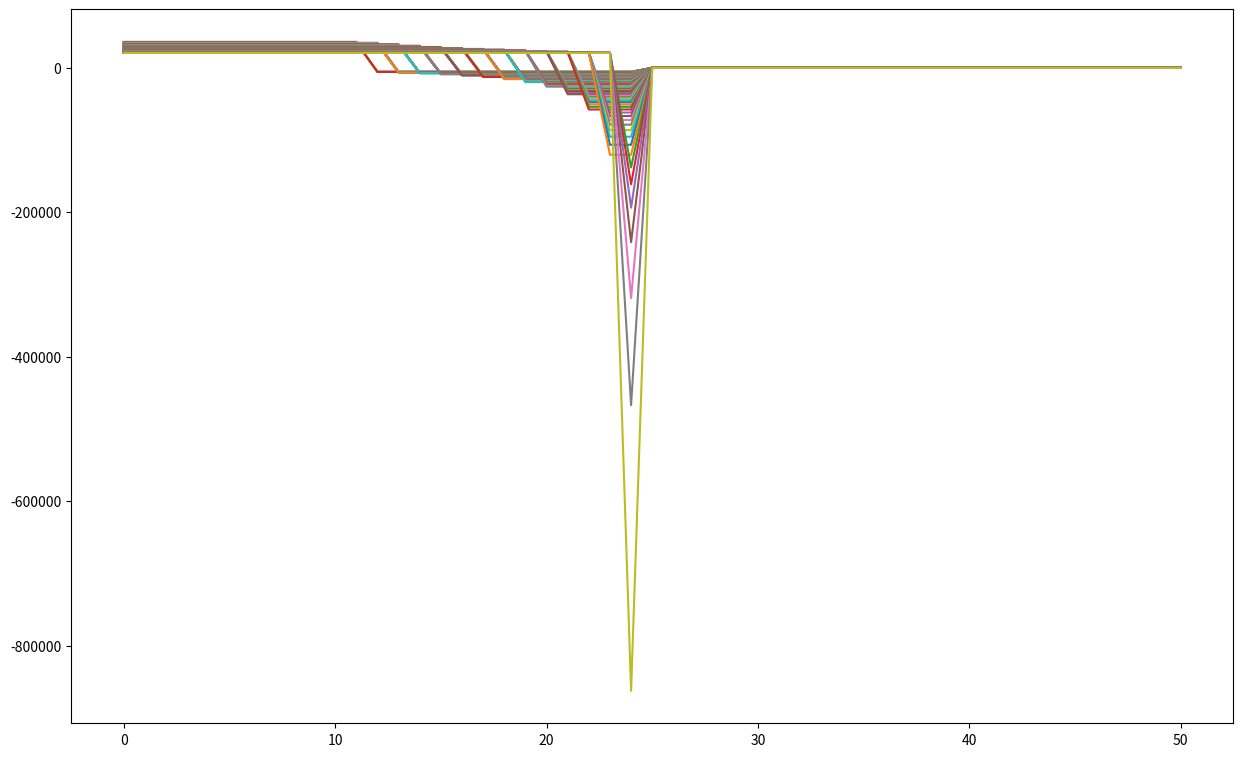
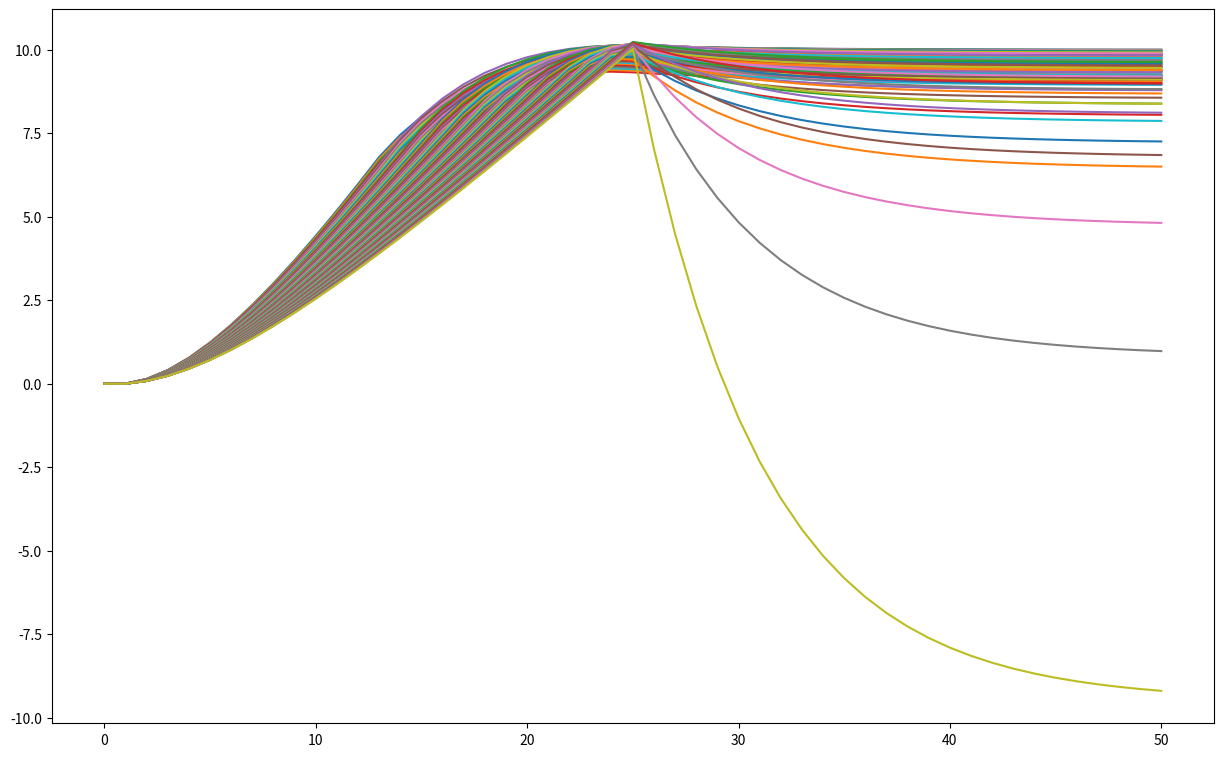
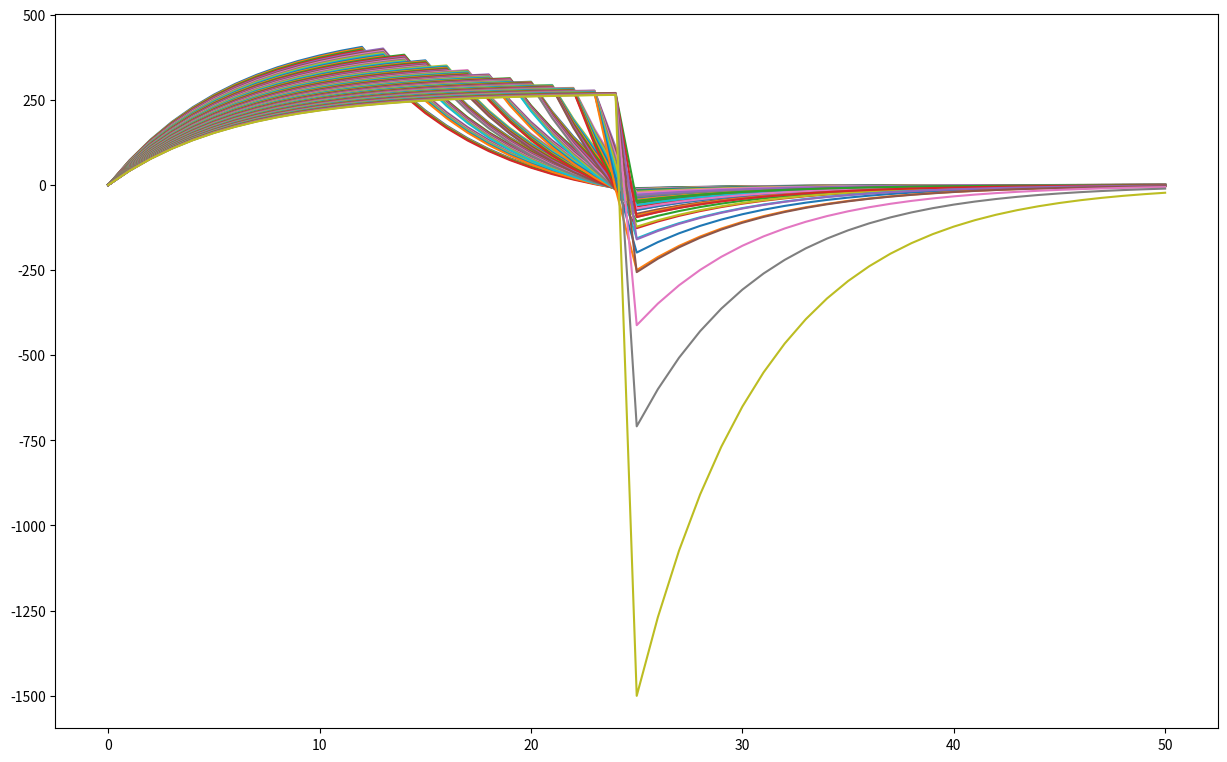
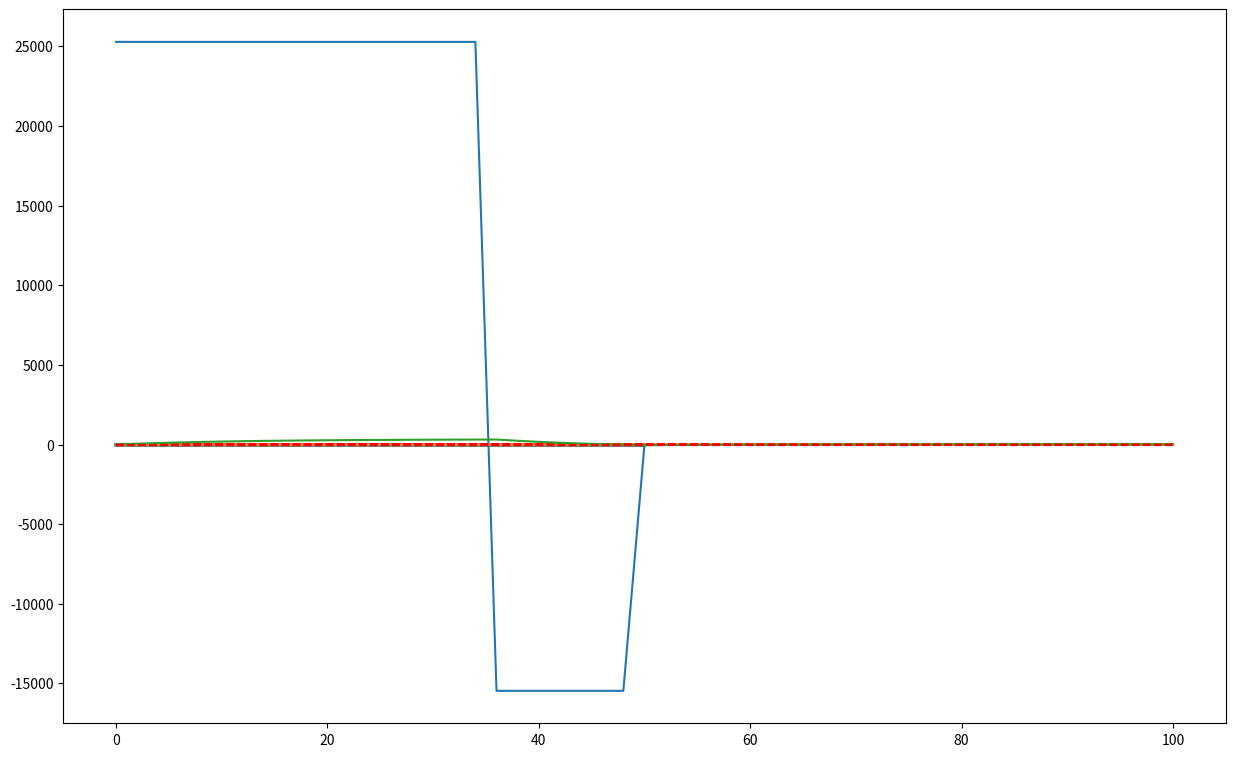

These charts were generated, in order, by the following Python code:
import numpy as np
import matplotlib.pyplot as plt
%matplotlib inline

b = 1/0.013
m = 1
xT = 10
dt = 0.002
t_T = .05
t_R = .05
k = 0.0005
T = int(t_T/dt)
R = int(t_R/dt)
time = np.linspace(0, t_T+t_R, R+T+1)
time_ms = time*1000

def fact(n): 
    """The factorial function
    Returns n!, that is n x (n-1) x (n-2) x ... x 1
    Recursive implementation
    """
    if n == 0:
        return 1
    else:
        return(n*fact(n-1))

# definition of A and B
beta = b
A = np.zeros((2,2))
B = np.zeros(2)
for i in np.arange(2):
    for j in np.arange(i,2):
        A[i,j] = dt**(j-i)/fact(j-i)
A[1, 1] = 1-dt*beta/m
B[1] = dt/m

def power(A, n): 
    """
    renvoie A puissance n où A est une matrice carrée
        
    """
    if n == 0:
        return(np.eye(int(np.sqrt(np.size(A)))))
    elif n == 1:
        return A
    else:
        if n % 2 == 0:
            A_half = power(A, n//2)
            return(A_half.dot(A_half))
        else:
            A_half = power(A, (n-1)//2)
            return(A.dot(A_half.dot(A_half)))

def A_pow(A):
    A_pow_array = np.zeros((T+R+1,2,2))

    for i in np.arange(T+R+1):
        A_pow_array[i] = power(A,i)
    return A_pow_array

A_pow_array = A_pow(A)

def pow_fast(n):
    return A_pow_array[n]

ci0_array = np.zeros(T+R+1)

for i in np.arange(T+R+1):
    ci0_array[i] = (pow_fast(i).dot(B))[0]

ci1_array = np.zeros(T+R+1)

for i in np.arange(T+R+1):
    ci1_array[i] = (pow_fast(i).dot(B))[1]
    
#ci2_array = np.zeros(T+R+1)

#for i in np.arange(T+R+1):
#    ci2_array[i] = (pow_fast(i).dot(B))[2]
    
#ci3_array = np.zeros(T+R+1)

#for i in np.arange(T+R+1):
#    ci3_array[i] = (pow_fast(i).dot(B))[3]

ci = np.array([ci0_array, ci1_array])

def expectation(u, t):
    """Computation of the expectation of the state vector at time t, given u
    """
    if t == 0:
        return np.array([0,0])
    else:
        return (ci[:,0:t]*np.flipud(u[0:t])).sum(axis = 1)

def variance(u, t):
    """Computation of the variance of the state vector at time t, given u
    """
    return (m**2)*k*(np.flipud(ci0_array[0:t]**2)*u[0:t]**2).sum()

n = 100 # number of rho's values

rho = np.linspace(0.5,0.999,n) # rho's tested values

Uplus = b*xT*(1-np.exp((1-rho)*b*T*dt/m))/(T*dt-(1-rho)*T*dt*np.exp(-rho*b*T*dt/m)-rho*T*dt*np.exp((1-rho)*b*T*dt/m))

Umoins = b*xT*(1-np.exp(-rho*b*T*dt/m))/(T*dt-(1-rho)*T*dt*np.exp(-rho*b*T*dt/m)-rho*T*dt*np.exp((1-rho)*b*T*dt/m))

u = np.zeros((n-1, T+R+1))

for i in np.arange(n-1):
    rhoT = int(T*rho[i])
    u[i,:] = np.concatenate((Uplus[i]*np.ones(rhoT),Umoins[i]*np.ones(T-rhoT),np.zeros(R+1)))

position = np.zeros((n-1, T+R+1))
velocity = np.zeros((n-1, T+R+1))

for i in np.arange(n-1):
    for j in np.arange(T+R+1):
        mean = expectation(u[i,:], j)
        position[i,j] = mean[0]
        velocity[i,j] = mean[1]

variancev = np.zeros((n-1, T+R+1))

for i in np.arange(n-1):
    for j in np.arange(T+R+1):
        variancev[i,j] = variance(u[i,:], j)

fig_width = 15
fig, ax = plt.subplots(1, 1, figsize=(fig_width, fig_width/1.618))
for i in np.arange(n-1):
    ax.plot(u[i,:])

fig_width = 15
fig, ax = plt.subplots(1, 1, figsize=(fig_width, fig_width/1.618))
for i in np.arange(n-1):
    ax.plot(position[i,:])

fig_width = 15
fig, ax = plt.subplots(1, 1, figsize=(fig_width, fig_width/1.618))
for i in np.arange(n-1):
    ax.plot(velocity[i,:])

fig_width = 15
fig, ax = plt.subplots(1, 1, figsize=(fig_width, fig_width/1.618))
for i in np.arange(n-10):
    ax.plot(variancev[i,:])

somme = np.zeros(n-10)
for i in np.arange(n-10):
    for j in T+np.arange(R+1):
        somme[i] += variancev[i,j]

ind_best = np.argmin(somme)

rho[ind_best]

u[ind_best,:]

plt.plot(time_ms, u[ind_best,:])

plt.plot([0,(t_T+t_R)*1000],[0,0],'r--')

plt.plot(time_ms,position[ind_best,:])

plt.plot([0,(t_T+t_R)*1000],[xT,xT],'r--')

plt.plot(time_ms, velocity[ind_best,:])

plt.plot([0,(t_T+t_R)*1000],[0,0],'r--')